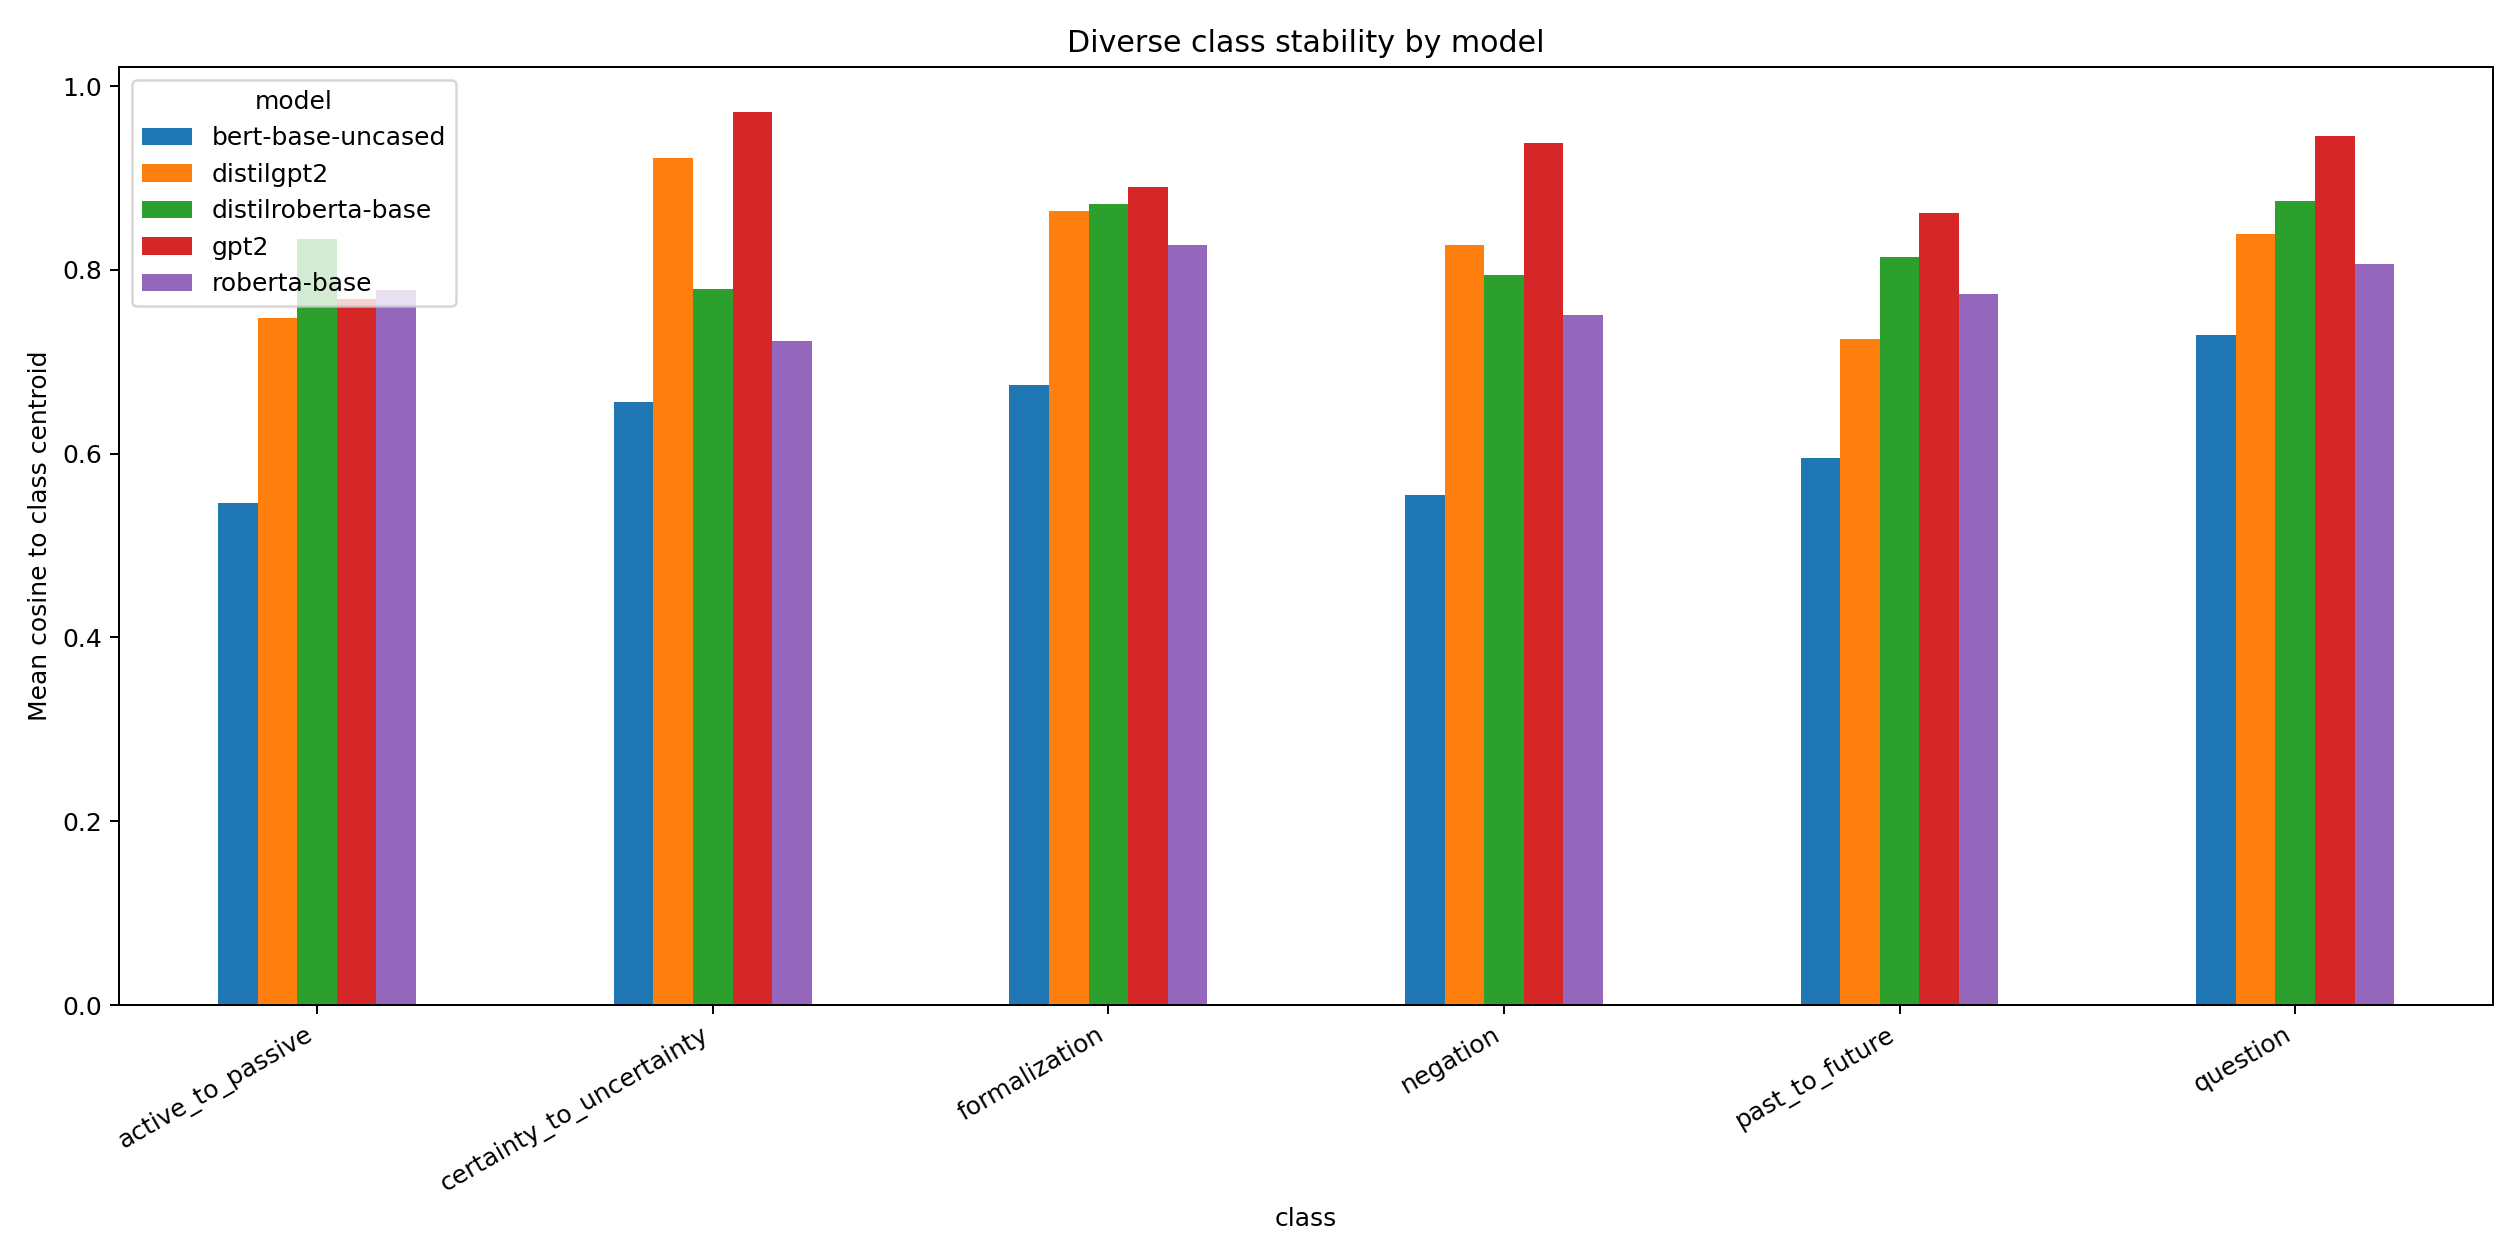

Values plotted in this chart, from the file beside it:
model, class, n, mean_cosine_to_centroid, std_cosine_to_centroid
bert-base-uncased, active_to_passive, 1000, 0.5464, 0.1076
bert-base-uncased, certainty_to_uncertainty, 1000, 0.6557, 0.08942
bert-base-uncased, formalization, 1000, 0.6752, 0.06397
bert-base-uncased, negation, 1000, 0.5551, 0.1272
bert-base-uncased, past_to_future, 1000, 0.5956, 0.07868
bert-base-uncased, question, 1000, 0.7295, 0.06796
roberta-base, active_to_passive, 1000, 0.7785, 0.1062
roberta-base, certainty_to_uncertainty, 1000, 0.7224, 0.1173
roberta-base, formalization, 1000, 0.8273, 0.05327
roberta-base, negation, 1000, 0.7513, 0.0943
roberta-base, past_to_future, 1000, 0.7741, 0.0873
roberta-base, question, 1000, 0.8068, 0.05219
distilroberta-base, active_to_passive, 1000, 0.8334, 0.1083
distilroberta-base, certainty_to_uncertainty, 1000, 0.7789, 0.08368
distilroberta-base, formalization, 1000, 0.8719, 0.03096
distilroberta-base, negation, 1000, 0.7946, 0.104
distilroberta-base, past_to_future, 1000, 0.8138, 0.07367
distilroberta-base, question, 1000, 0.8747, 0.02872
distilgpt2, active_to_passive, 1000, 0.7477, 0.2829
distilgpt2, certainty_to_uncertainty, 1000, 0.9221, 0.07493
distilgpt2, formalization, 1000, 0.8638, 0.1638
distilgpt2, negation, 1000, 0.8273, 0.1718
distilgpt2, past_to_future, 1000, 0.7248, 0.1603
distilgpt2, question, 1000, 0.839, 0.1779
gpt2, active_to_passive, 1000, 0.7679, 0.3257
gpt2, certainty_to_uncertainty, 1000, 0.972, 0.05916
gpt2, formalization, 1000, 0.8903, 0.2014
gpt2, negation, 1000, 0.9381, 0.1303
gpt2, past_to_future, 1000, 0.8615, 0.2839
gpt2, question, 1000, 0.9459, 0.06702
